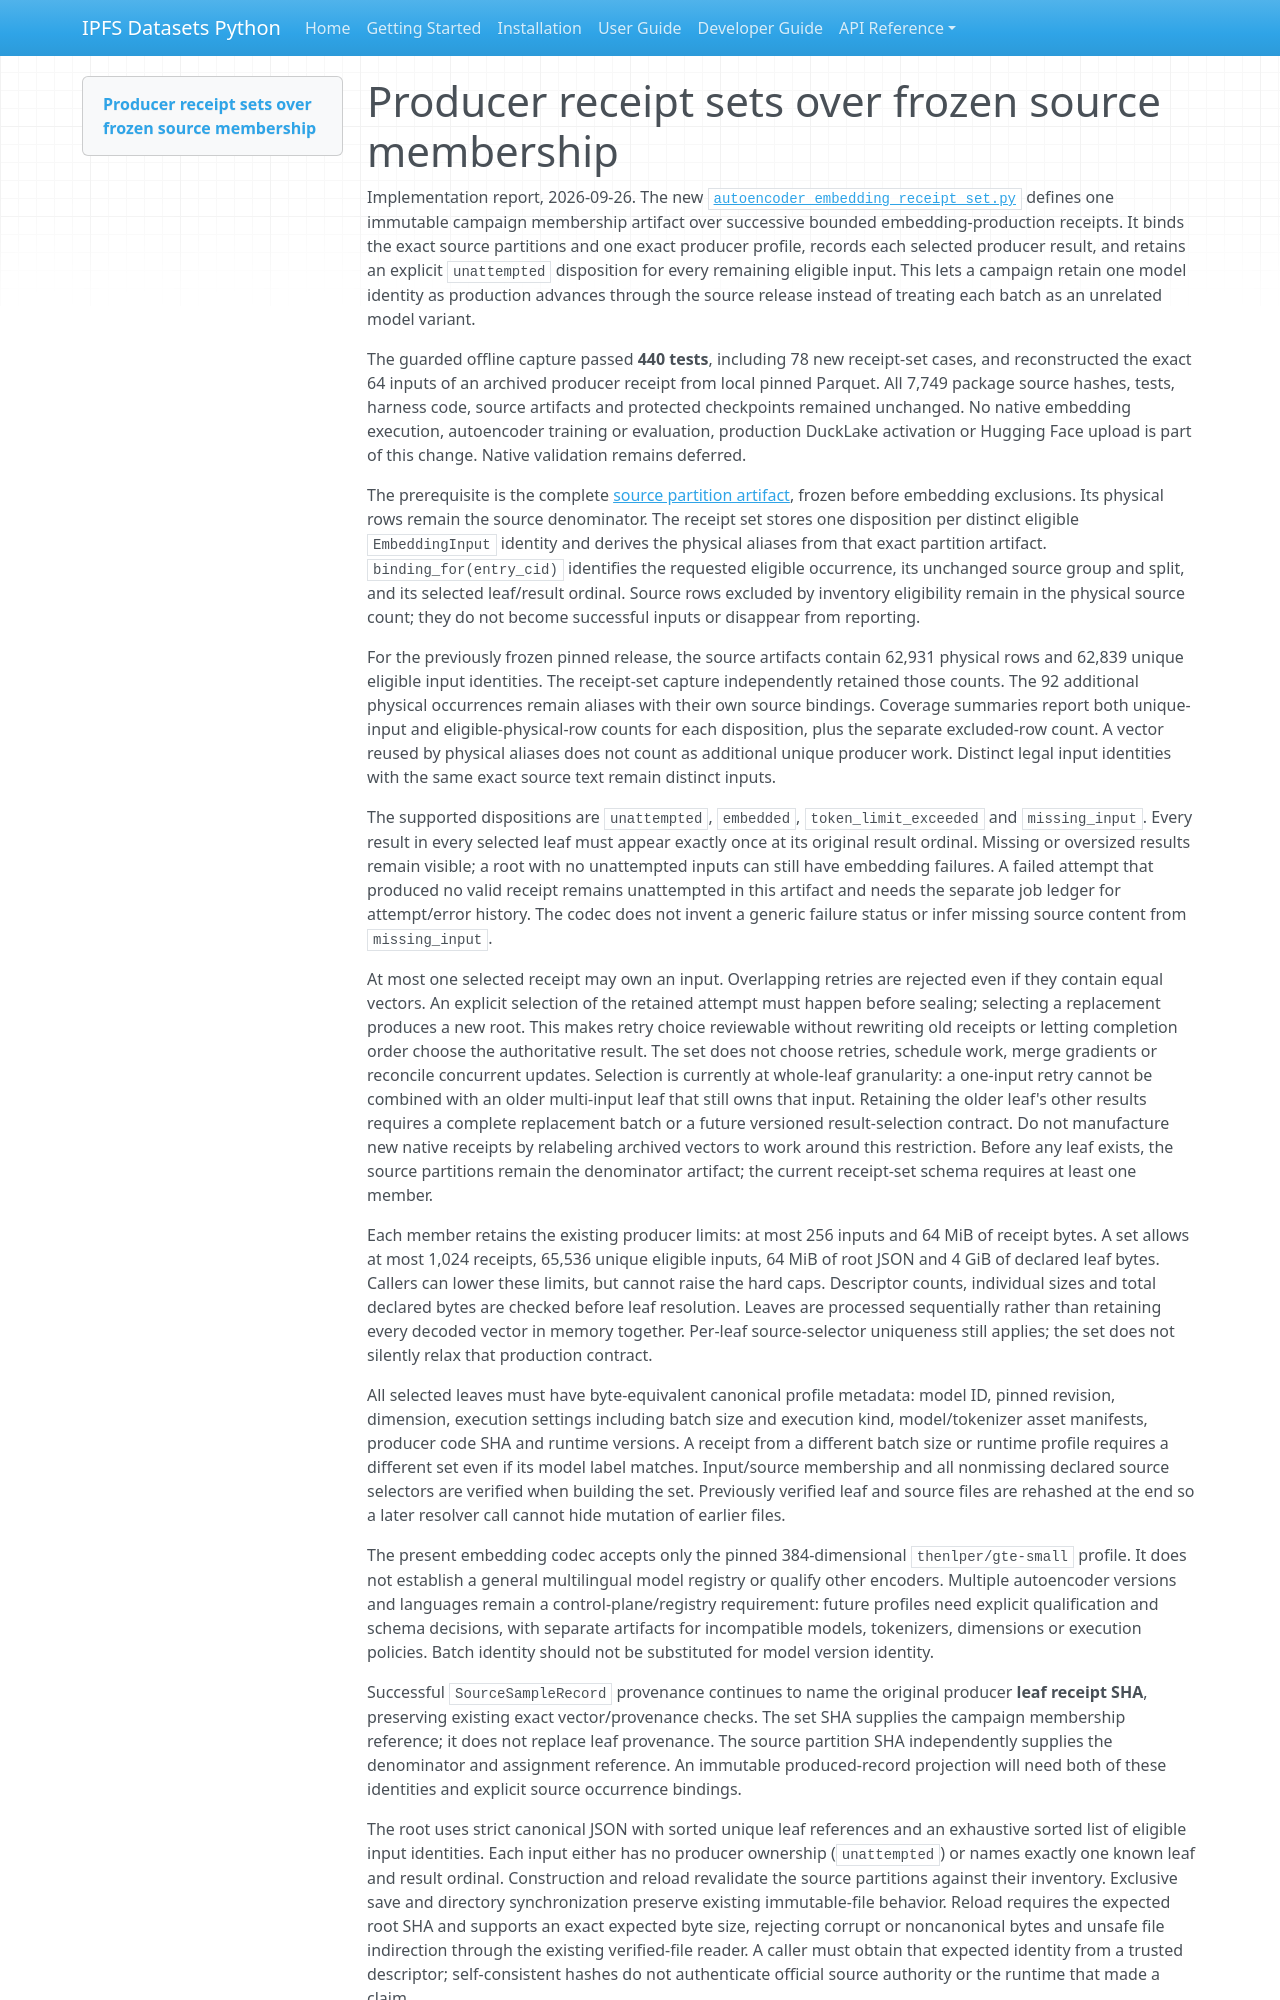

repository: endomorphosis/ipfs_datasets_py · page: implementation/reports/autoencoder_embedding_receipt_sets/index.html · generator: mkdocs

# Producer receipt sets over frozen source membership

Implementation report, 2026-09-26. The new
[`autoencoder_embedding_receipt_set.py`](../../../ipfs_datasets_py/optimizers/logic_theorem_optimizer/autoencoder_embedding_receipt_set.py)
defines one immutable campaign membership artifact over successive bounded
embedding-production receipts. It binds the exact source partitions and one
exact producer profile, records each selected producer result, and retains an
explicit `unattempted` disposition for every remaining eligible input. This
lets a campaign retain one model identity as production advances through the
source release instead of treating each batch as an unrelated model variant.

The guarded offline capture passed **440 tests**, including 78 new receipt-set
cases, and reconstructed the exact 64 inputs of an archived producer receipt
from local pinned Parquet. All 7,749 package source hashes, tests, harness code,
source artifacts and protected checkpoints remained unchanged. No native
embedding execution, autoencoder training or evaluation,
production DuckLake activation or Hugging Face upload is part of this change.
Native validation remains deferred.

The prerequisite is the complete
[source partition artifact](autoencoder_source_partitions.md), frozen before
embedding exclusions. Its physical rows remain the source denominator. The
receipt set stores one disposition per distinct eligible `EmbeddingInput`
identity and derives the physical aliases from that exact partition artifact.
`binding_for(entry_cid)` identifies the requested eligible occurrence, its
unchanged source group and split, and its selected leaf/result ordinal. Source
rows excluded by inventory eligibility remain in the physical source count;
they do not become successful inputs or disappear from reporting.

For the previously frozen pinned release, the source artifacts contain 62,931
physical rows and 62,839 unique eligible input identities. The receipt-set
capture independently retained those counts. The 92 additional physical
occurrences remain aliases with their own source bindings. Coverage summaries
report both unique-input and eligible-physical-row counts for each disposition,
plus the separate excluded-row count. A vector reused by physical aliases does
not count as additional unique producer work. Distinct legal input identities
with the same exact source text remain distinct inputs.

The supported dispositions are `unattempted`, `embedded`,
`token_limit_exceeded` and `missing_input`. Every result in every selected leaf
must appear exactly once at its original result ordinal. Missing or oversized
results remain visible; a root with no unattempted inputs can still have
embedding failures. A failed attempt that produced no valid receipt remains
unattempted in this artifact and needs the separate job ledger for attempt/error
history. The codec does not invent a generic failure status or infer missing
source content from `missing_input`.

At most one selected receipt may own an input. Overlapping retries are rejected
even if they contain equal vectors. An explicit selection of the retained
attempt must happen before sealing; selecting a replacement produces a new
root. This makes retry choice reviewable without rewriting old receipts or
letting completion order choose the authoritative result. The set does not
choose retries, schedule work, merge gradients or reconcile concurrent updates.
Selection is currently at whole-leaf granularity: a one-input retry cannot be
combined with an older multi-input leaf that still owns that input. Retaining
the older leaf's other results requires a complete replacement batch or a
future versioned result-selection contract. Do not manufacture new native
receipts by relabeling archived vectors to work around this restriction.
Before any leaf exists, the source partitions remain the denominator artifact;
the current receipt-set schema requires at least one member.

Each member retains the existing producer limits: at most 256 inputs and
64 MiB of receipt bytes. A set allows at most 1,024 receipts, 65,536 unique
eligible inputs, 64 MiB of root JSON and 4 GiB of declared leaf bytes. Callers
can lower these limits, but cannot raise the hard caps. Descriptor counts,
individual sizes and total declared bytes are checked before leaf resolution.
Leaves are processed sequentially rather than retaining every decoded vector
in memory together. Per-leaf source-selector uniqueness still applies; the set
does not silently relax that production contract.

All selected leaves must have byte-equivalent canonical profile metadata:
model ID, pinned revision, dimension, execution settings including batch size
and execution kind, model/tokenizer asset manifests, producer code SHA and
runtime versions. A receipt from a different batch size or runtime profile
requires a different set even if its model label matches. Input/source
membership and all nonmissing declared source selectors are verified when
building the set. Previously verified leaf and source files are rehashed at
the end so a later resolver call cannot hide mutation of earlier files.

The present embedding codec accepts only the pinned 384-dimensional
`thenlper/gte-small` profile. It does not establish a general multilingual model
registry or qualify other encoders. Multiple autoencoder versions and languages
remain a control-plane/registry requirement: future profiles need explicit
qualification and schema decisions, with separate artifacts for incompatible
models, tokenizers, dimensions or execution policies. Batch identity should not
be substituted for model version identity.

Successful `SourceSampleRecord` provenance continues to name the original
producer **leaf receipt SHA**, preserving existing exact vector/provenance
checks. The set SHA supplies the campaign membership reference; it does not
replace leaf provenance. The source partition SHA independently supplies the
denominator and assignment reference. An immutable produced-record projection
will need both of these identities and explicit source occurrence bindings.
